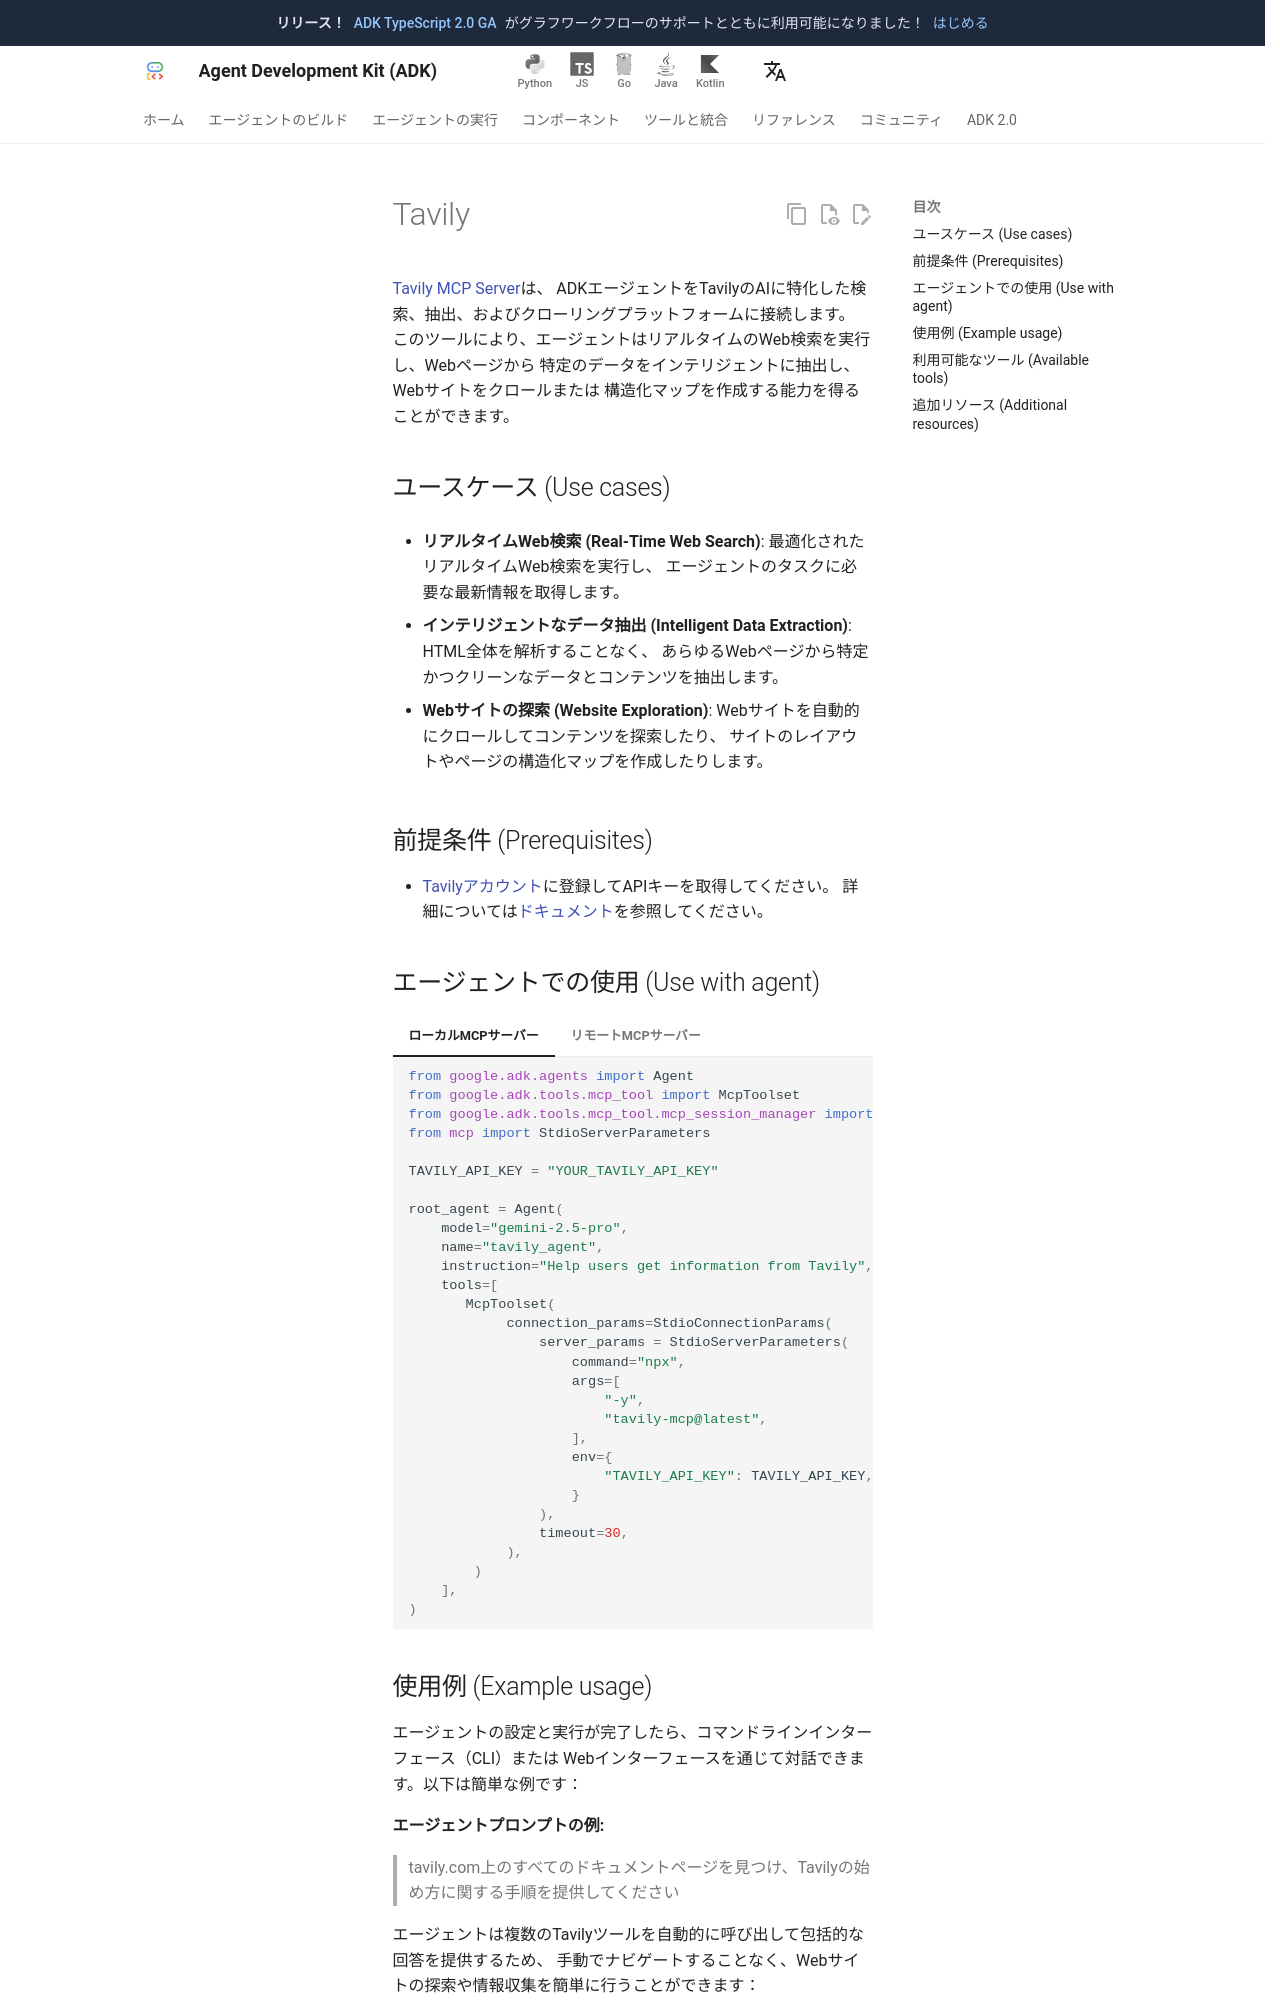

repository: adk-labs/adk-docs · page: ja/tools/third-party/tavily/index.html · generator: mkdocs

# Tavily

[Tavily MCP Server](https://github.com/tavily-ai/tavily-mcp)は、
ADKエージェントをTavilyのAIに特化した検索、抽出、およびクローリングプラットフォームに接続します。
このツールにより、エージェントはリアルタイムのWeb検索を実行し、Webページから
特定のデータをインテリジェントに抽出し、Webサイトをクロールまたは
構造化マップを作成する能力を得ることができます。

## ユースケース (Use cases)

- **リアルタイムWeb検索 (Real-Time Web Search)**: 最適化されたリアルタイムWeb検索を実行し、
  エージェントのタスクに必要な最新情報を取得します。

- **インテリジェントなデータ抽出 (Intelligent Data Extraction)**: HTML全体を解析することなく、
  あらゆるWebページから特定かつクリーンなデータとコンテンツを抽出します。

- **Webサイトの探索 (Website Exploration)**: Webサイトを自動的にクロールしてコンテンツを探索したり、
  サイトのレイアウトやページの構造化マップを作成したりします。

## 前提条件 (Prerequisites)

- [Tavilyアカウント](https://app.tavily.com/)に登録してAPIキーを取得してください。
  詳細については[ドキュメント](https://docs.tavily.com/documentation/quickstart)を参照してください。
